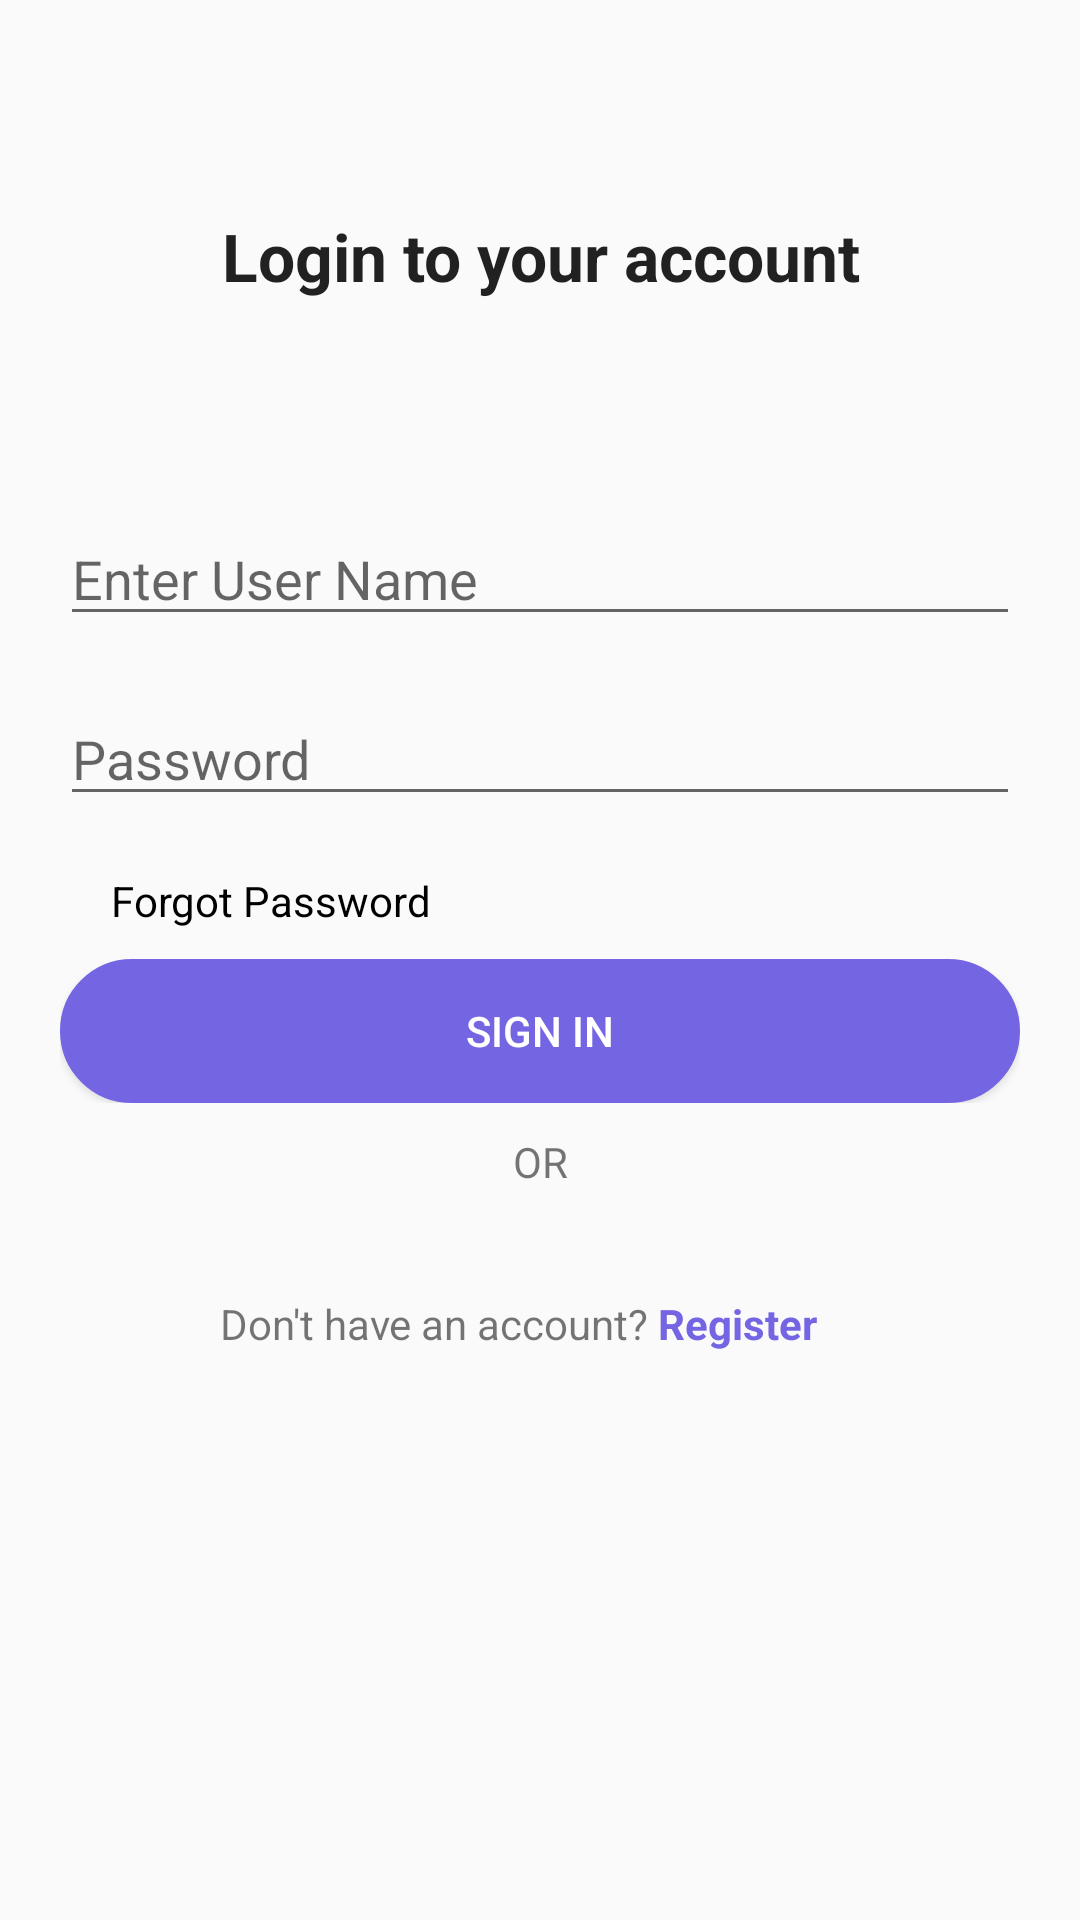

Produce the Android XML layout that renders to this screen, including the resource entries it uses.
<!-- AndroidManifest.xml: application theme AppTheme -->
<!-- res/layout/activity_seller_login.xml -->
<?xml version="1.0" encoding="utf-8"?>
<LinearLayout xmlns:android="http://schemas.android.com/apk/res/android"
              android:layout_width="match_parent"
              android:layout_height="match_parent"
              android:orientation="vertical">

    <LinearLayout
        android:layout_width="match_parent"
        android:layout_height="match_parent"
        android:orientation="vertical"
        android:weightSum="3">

        <LinearLayout
            android:layout_width="match_parent"
            android:layout_height="0dp"
            android:layout_weight=".8"
            android:orientation="vertical">

            <TextView
                android:id="@+id/textView21"
                android:layout_width="match_parent"
                android:layout_height="match_parent"
                android:gravity="center"
                android:text="Login to your account"
                android:textAppearance="?android:attr/textAppearanceLarge"
                android:textStyle="bold"/>
        </LinearLayout>

        <ScrollView
            android:id="@+id/scrollView"
            android:layout_width="match_parent"
            android:layout_height="0dp"
            android:layout_weight="2.2">

            <LinearLayout
                android:layout_width="match_parent"
                android:layout_height="match_parent"
                android:orientation="vertical">

                <LinearLayout
                    android:layout_width="match_parent"
                    android:layout_height="120dp"
                    android:orientation="vertical">


                    <LinearLayout
                        android:layout_width="match_parent"
                        android:layout_height="0dp"
                        android:layout_weight=".25"
                        android:orientation="horizontal"
                        android:paddingLeft="20dp"
                        android:paddingRight="20dp"
                        android:weightSum="1">


                        <EditText
                            android:id="@+id/editusername"
                            android:layout_width="match_parent"
                            android:layout_height="wrap_content"
                            android:ems="10"
                            android:hint="Enter User Name"
                            android:inputType="textPersonName"/>


                    </LinearLayout>

                    <LinearLayout
                        android:layout_width="match_parent"
                        android:layout_height="0dp"
                        android:layout_weight=".25"
                        android:orientation="horizontal"
                        android:paddingLeft="20dp"
                        android:paddingRight="20dp"
                        android:weightSum="1">


                        <EditText
                            android:id="@+id/editpassword"
                            android:layout_width="match_parent"
                            android:layout_height="wrap_content"
                            android:ems="10"
                            android:hint="Password"
                            android:inputType="textPassword"/>


                    </LinearLayout>

                </LinearLayout>

                <LinearLayout
                    android:layout_width="match_parent"
                    android:layout_height="match_parent"
                    android:orientation="vertical">

                    <LinearLayout
                        android:layout_width="match_parent"
                        android:layout_height="wrap_content"
                        android:orientation="horizontal"
                        android:weightSum="1">

                        <TextView
                            android:id="@+id/forgot_paaword"
                            android:layout_width="0dp"
                            android:layout_height="match_parent"
                            android:layout_weight=".5"
                            android:gravity="center"
                            android:text="Forgot Password"
                            android:textColor="@android:color/black"/>

                        <TextView
                            android:id="@+id/forgot_id"
                            android:layout_width="0dp"
                            android:layout_height="match_parent"
                            android:layout_weight=".5"
                            android:gravity="center"
                            android:text=""
                            android:textColor="@android:color/black"/>
                    </LinearLayout>

                    <LinearLayout
                        android:layout_width="match_parent"
                        android:layout_height="wrap_content"
                        android:orientation="horizontal"

                        android:paddingBottom="10dp"
                        android:paddingLeft="20dp"
                        android:paddingRight="20dp"
                        android:paddingTop="10dp">

                        <Button
                            android:id="@+id/button_login"
                            android:layout_width="match_parent"
                            android:layout_height="wrap_content"

                            android:background="@drawable/buton_shape"
                            android:text="Sign In"
                            android:textColor="@android:color/white"/>
                    </LinearLayout>

                    <LinearLayout
                        android:layout_width="match_parent"
                        android:layout_height="wrap_content"
                        android:orientation="horizontal"
                        android:paddingLeft="30dp"
                        android:paddingRight="30dp"

                        android:weightSum="1">

                        <View
                            android:id="@+id/viewStub"
                            android:layout_width="0dp"
                            android:layout_height="1dp"
                            android:layout_gravity="center"
                            android:layout_weight=".45"

                            android:paddingLeft="20dp"/>

                        <TextView
                            android:id="@+id/textView4"
                            android:layout_width="0dp"
                            android:layout_height="wrap_content"
                            android:layout_weight=".10"
                            android:gravity="center"
                            android:text="OR"/>

                        <View
                            android:id="@+id/viewStub2"
                            android:layout_width="0dp"
                            android:layout_height="1dp"
                            android:layout_gravity="center"

                            android:layout_weight=".45"/>
                    </LinearLayout>

                    <LinearLayout
                        android:layout_width="match_parent"
                        android:layout_height="wrap_content"
                        android:layout_marginBottom="5dp"
                        android:layout_marginLeft="20dp"
                        android:layout_marginRight="20dp"
                        android:layout_marginTop="10dp"
                        android:orientation="vertical"
                        >

                        <LinearLayout
                            android:layout_width="match_parent"
                            android:layout_height="wrap_content"
                            android:layout_margin="5dp"
                            android:orientation="horizontal">

                        </LinearLayout>

                        <LinearLayout
                            android:layout_width="match_parent"
                            android:layout_height="wrap_content"
                            android:layout_margin="5dp"
                            android:orientation="horizontal">

                        </LinearLayout>

                    </LinearLayout>

                    <LinearLayout
                        android:layout_width="match_parent"
                        android:layout_height="wrap_content"
                        android:orientation="horizontal"
                        android:weightSum="1">

                        <TextView
                            android:id="@+id/textView5"
                            android:layout_width="0dp"
                            android:layout_height="wrap_content"
                            android:layout_weight=".6"
                            android:gravity="right"
                            android:text="Don't have an account?"/>

                        <TextView
                            android:id="@+id/Register"
                            android:layout_width="0dp"
                            android:layout_height="wrap_content"
                            android:layout_weight=".4"
                            android:text=" Register"
                            android:textColor="@color/colorAccent"
                            android:textStyle="bold"/>
                    </LinearLayout>
                </LinearLayout>
            </LinearLayout>
        </ScrollView>

    </LinearLayout>

</LinearLayout>
<!-- resources referenced by this layout -->
<resources>
  <color name="colorAccent">#7465e2</color>
  <!-- drawable buton_shape (drawable) -->
  <?xml version="1.0" encoding="utf-8"?>
  <shape xmlns:android="http://schemas.android.com/apk/res/android">
      <stroke
          android:width="2dp"
          android:color="@color/colorAccent"/>
      <gradient
          android:angle="225"
          android:endColor="@color/colorAccent"
          android:startColor="@color/colorAccent"/>
      <corners
          android:bottomLeftRadius="25dp"
          android:bottomRightRadius="25dp"
          android:topLeftRadius="25dp"
          android:topRightRadius="25dp"/>
  </shape>
  <style name="AppTheme" parent="AppTheme.Base">
          
          <item name="colorPrimary">@color/colorPrimary</item>
          <item name="colorPrimaryDark">@color/colorPrimaryDark</item>
          <item name="colorAccent">@color/dullGray</item>
      </style>
  <style name="AppTheme.Base" parent="Theme.AppCompat.Light.DarkActionBar">
          <item name="windowNoTitle">true</item>
          <item name="windowActionBar">false</item>
          <item name="colorPrimary">@color/colorPrimary</item>
          <item name="colorPrimaryDark">@color/colorPrimaryDark</item>
          <item name="colorAccent">@color/colorAccent</item>
          
          
      </style>
  <color name="colorPrimary">#000000</color>
  <color name="colorPrimaryDark">#000000</color>
  <color name="dullGray">#e6e6e6</color>
</resources>
